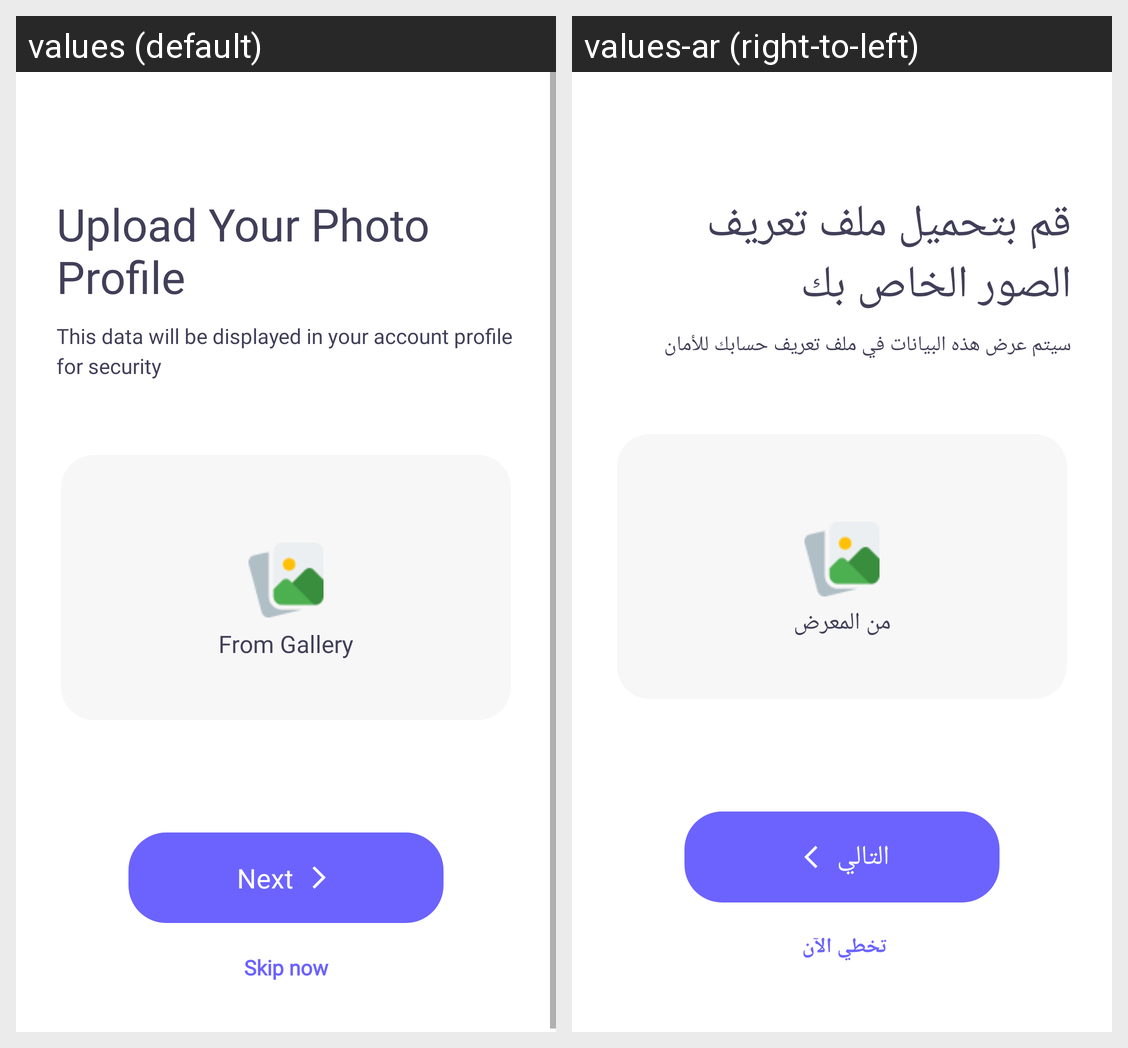

For this localized Android screen grid, give each drawn string resource with its value in every locale shown.
Android screen res/layout/activity_upload_photo.xml rendered under 2 locales, left to right: values (default), values-ar (right-to-left). Device: Nexus 5 (rendered at 1080×1920; each locale shown at half size, 540×960, under a caption strip naming it); theme AppTheme.NoActionBar.
Strings drawn on this screen, with the default value and each locale's value (text and hints the layout hard-codes, and strings that could not be matched under every locale, appear in the picture but are not listed):

tv_upload_photo_title_1
  values: Upload Your Photo Profile
  values-ar: قم بتحميل ملف تعريف الصور الخاص بك

tv_title_2
  values: This data will be displayed in your account profile for security
  values-ar: سيتم عرض هذه البيانات في ملف تعريف حسابك للأمان

from_gallery
  values: From Gallery
  values-ar: من المعرض

next
  values: Next
  values-ar: التالي

skip_now
  values: Skip now
  values-ar: تخطي الآن
